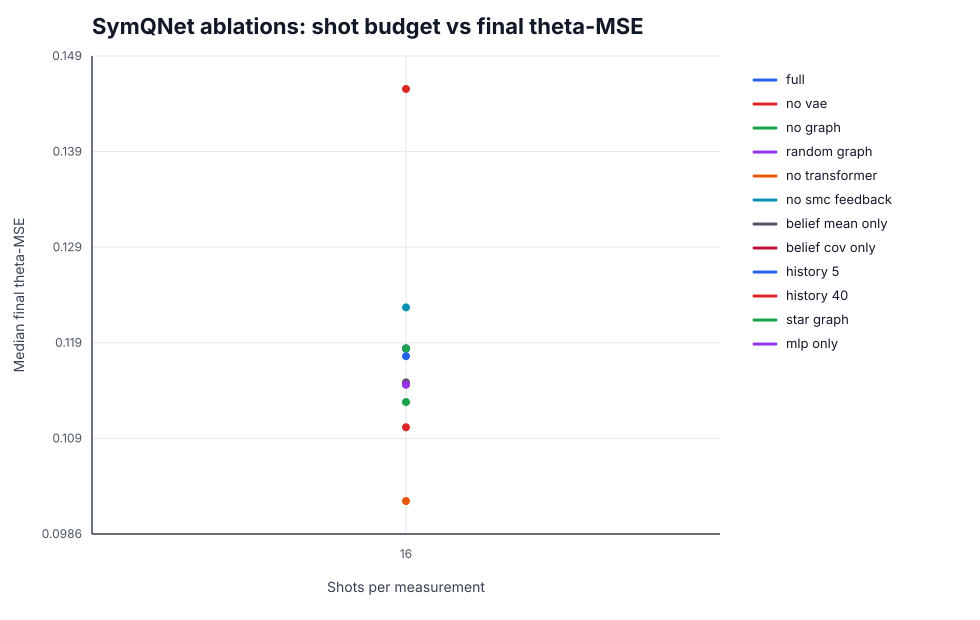

Data behind this chart, as committed beside it:
method, shots, episodes, mse_mean, mse_mean_ci95_lo, mse_mean_ci95_hi, mse_median, mse_iqr, info_gain_mean, decision_ms_mean, decision_ms_p95, per_seed_mse_mean
full, 16, 1.0, 0.1183, 0.1183, 0.1183, 0.1183, 0.0, 4.307, 1.368, 2.819, 777:0.11827183
no_vae, 16, 1.0, 0.1099, 0.1099, 0.1099, 0.1099, 0.0, 0.1681, 1.01, 1.429, 777:0.10991339
no_graph, 16, 1.0, 0.1126, 0.1126, 0.1126, 0.1126, 0.0, 1.193, 0.959, 1.247, 777:0.11259089
random_graph, 16, 1.0, 0.1183, 0.1183, 0.1183, 0.1183, 0.0, 4.307, 0.9735, 1.345, 777:0.11827183
no_transformer, 16, 1.0, 0.1021, 0.1021, 0.1021, 0.1021, 0.0, 10.12, 0.4879, 0.7448, 777:0.10208611
no_smc_feedback, 16, 1.0, 0.1226, 0.1226, 0.1226, 0.1226, 0.0, 2.886, 1.029, 1.452, 777:0.12263177
belief_mean_only, 16, 1.0, 0.1147, 0.1147, 0.1147, 0.1147, 0.0, 0.03323, 0.9969, 1.416, 777:0.11467495
belief_cov_only, 16, 1.0, 0.1144, 0.1144, 0.1144, 0.1144, 0.0, 0.02988, 1.072, 1.464, 777:0.11444806
history_5, 16, 1.0, 0.1175, 0.1175, 0.1175, 0.1175, 0.0, 4.061, 0.9776, 1.344, 777:0.11745616
history_40, 16, 1.0, 0.1458, 0.1458, 0.1458, 0.1458, 0.0, 5.617, 1.063, 1.472, 777:0.14580807
star_graph, 16, 1.0, 0.1183, 0.1183, 0.1183, 0.1183, 0.0, 4.307, 0.9783, 1.326, 777:0.11827183
mlp_only, 16, 1.0, 0.1144, 0.1144, 0.1144, 0.1144, 0.0, 0.02988, 0.3003, 0.4508, 777:0.11444806
